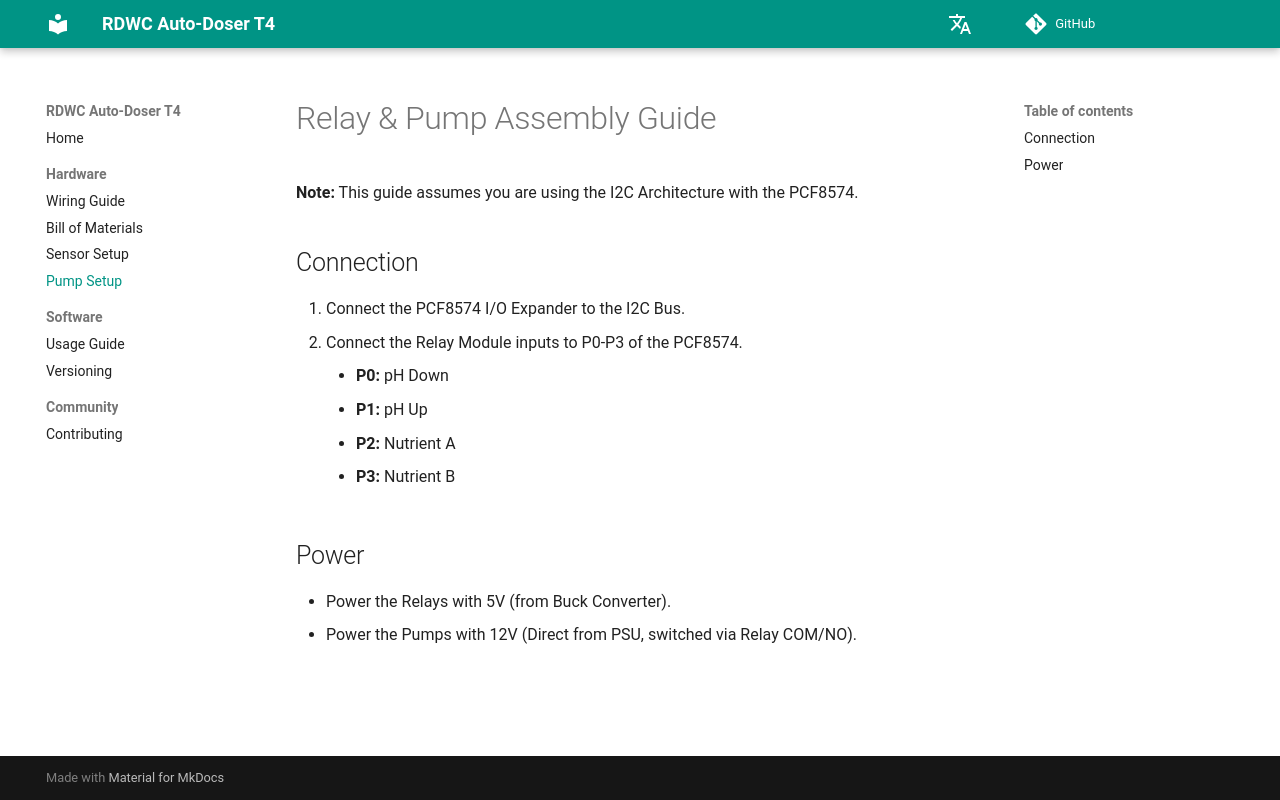

repository: lukirch1984/rdwc-autodoser-t4 · page: guide_relays_pumps/index.html · generator: mkdocs

# Relay & Pump Assembly Guide

**Note:** This guide assumes you are using the I2C Architecture with the PCF8574.

## Connection
1. Connect the PCF8574 I/O Expander to the I2C Bus.
2. Connect the Relay Module inputs to P0-P3 of the PCF8574.
    *   **P0:** pH Down
    *   **P1:** pH Up
    *   **P2:** Nutrient A
    *   **P3:** Nutrient B

## Power
*   Power the Relays with 5V (from Buck Converter).
*   Power the Pumps with 12V (Direct from PSU, switched via Relay COM/NO).
